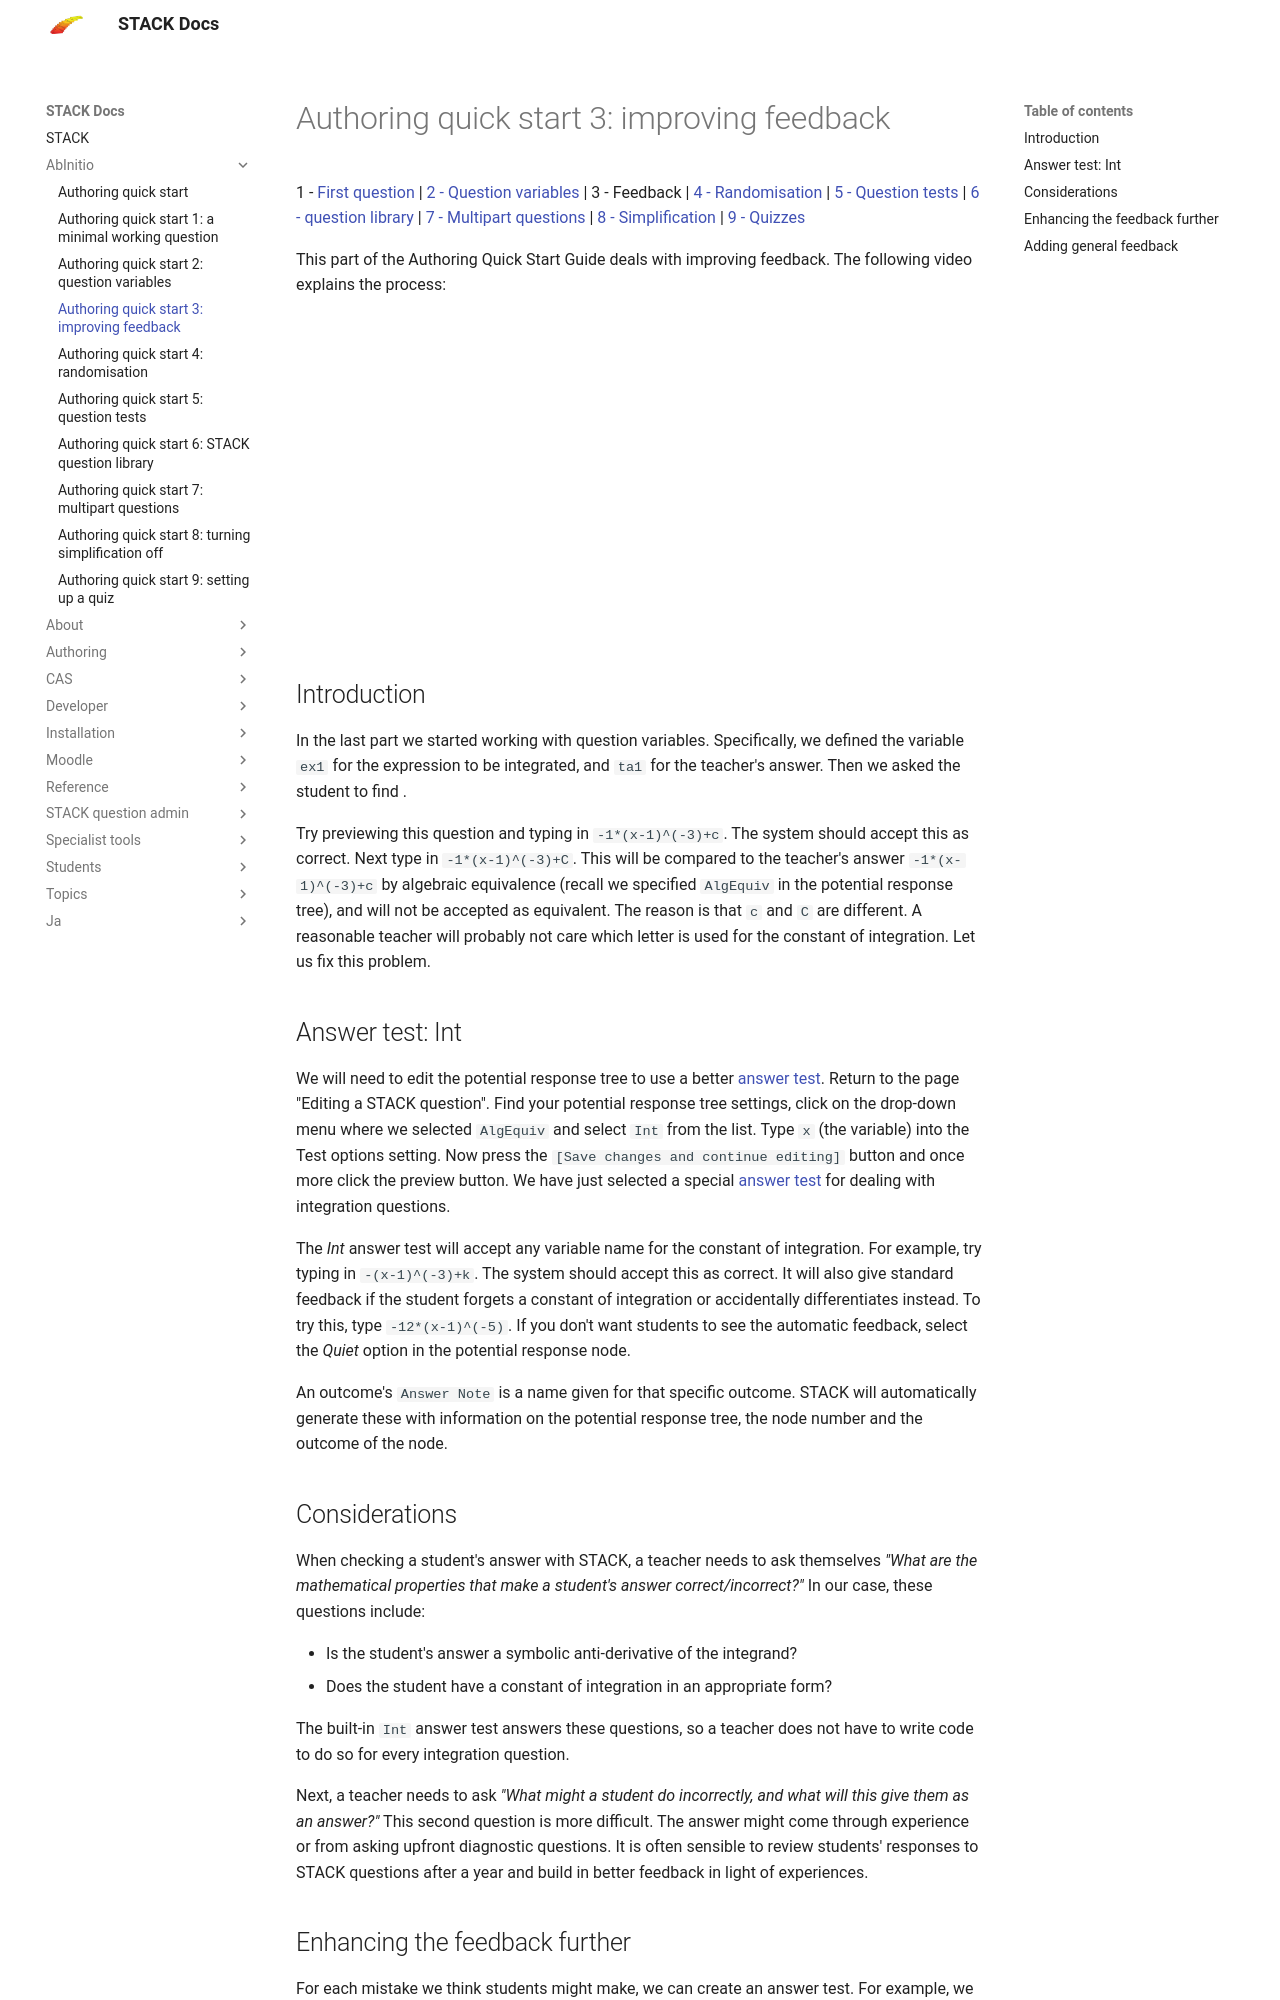

repository: maths/moodle-qtype_stack · page: en/AbInitio/Authoring_quick_start_3/index.html · generator: mkdocs

# Authoring quick start 3: improving feedback

1 - [First question](Authoring_quick_start_1.md) | [2 - Question variables](Authoring_quick_start_2.md) | 3 - Feedback | [4 - Randomisation](Authoring_quick_start_4.md) | [5 - Question tests](Authoring_quick_start_5.md) | [6 - question library](Authoring_quick_start_6.md) | [7 - Multipart questions](Authoring_quick_start_7.md) | [8 - Simplification](Authoring_quick_start_8.md) | [9 - Quizzes](Authoring_quick_start_9.md)

This part of the Authoring Quick Start Guide deals with improving feedback. The following video explains the process:

<iframe width="560" height="315" src="https://www.youtube.com/embed/l6QAMmUA5Pk" frameborder="0" allowfullscreen></iframe>
## Introduction

In the last part we started working with question variables. Specifically, we defined the variable  `ex1` for the expression to be integrated, and `ta1` for the teacher's answer. Then we asked the student to find \(\int 3(x-1)^{-4}dx\).

Try previewing this question and typing in  `-1*(x-1)^(-3)+c`. The system should accept this as correct.  Next type in `-1*(x-1)^(-3)+C`.  This will be compared to the teacher's answer `-1*(x-1)^(-3)+c` by algebraic equivalence (recall we specified `AlgEquiv` in the potential response tree), and will not be accepted as equivalent.  The reason is that `c` and `C` are different.  A reasonable teacher will probably not care which letter is used for the constant of integration. Let us fix this problem.

## Answer test: Int

We will need to edit the potential response tree to use a better [answer test](../Authoring/Answer_Tests/Calculus.md). Return to the page "Editing a STACK question". Find your potential response tree settings, click on the drop-down menu where we selected `AlgEquiv` and select `Int` from the list. Type `x` (the variable) into the Test options setting. Now press the `[Save changes and continue editing]` button and once more click the preview button.  We have just selected a special [answer test](../Authoring/Answer_Tests/Calculus.md) for dealing with integration questions.

The _Int_ answer test will accept any variable name for the constant of integration. For example, try typing in  `-(x-1)^(-3)+k`. The system should accept this as correct.  It will also give standard feedback if the student forgets a constant of integration or accidentally differentiates instead.  To try this, type `-12*(x-1)^(-5)`.  If you don't want students to see the automatic feedback, select the _Quiet_ option in the potential response node.

An outcome's  `Answer Note` is a name given for that specific outcome. STACK will automatically generate these with information on the potential response tree, the node number and the outcome of the node.
